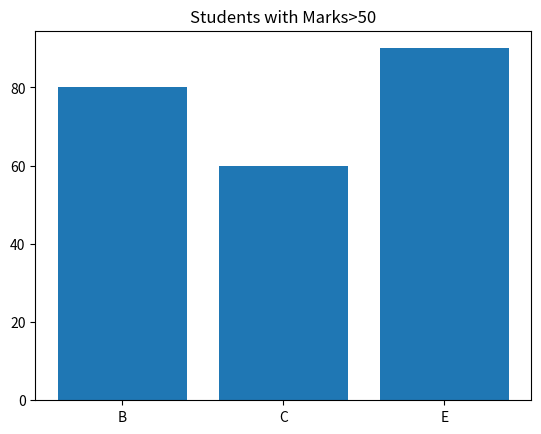

Here is the Python script that generated this plot:
import numpy as np
import pandas as pd
import matplotlib.pyplot as plt

marks=np.array([45,80,60,30,90])
names=["A","B","C","D","E"]

df=pd.DataFrame({"Name":names, "Marks":marks})
print(df)

filtered=df[df["Marks"] > 50]
print(filtered)

plt.bar(filtered["Name"],filtered["Marks"])
plt.title("Students with Marks>50")
plt.show()
